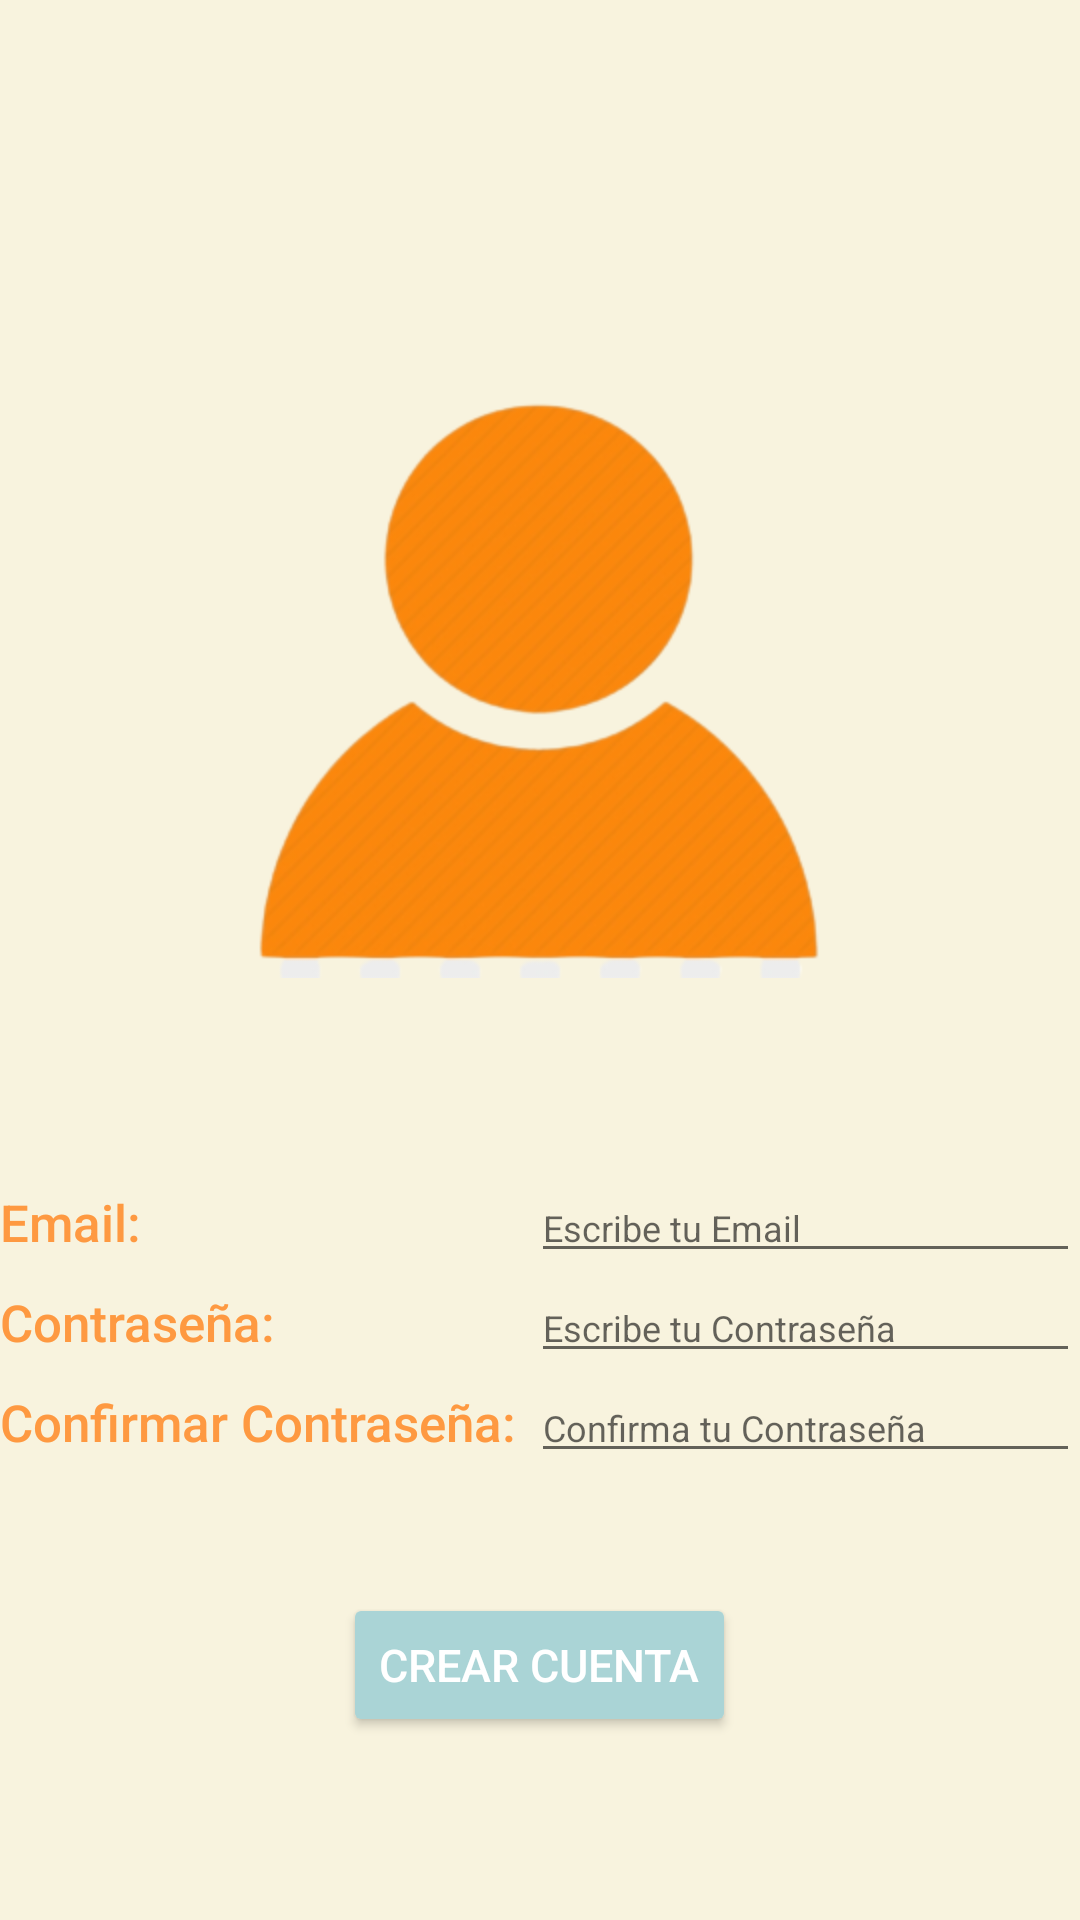

Write the Android layout XML for this screen, with the resource values it uses.
<!-- AndroidManifest.xml: application theme Theme.MyProject -->
<!-- res/layout/activity_new_account.xml -->
<?xml version="1.0" encoding="utf-8"?>
<androidx.constraintlayout.widget.ConstraintLayout xmlns:android="http://schemas.android.com/apk/res/android"
    xmlns:app="http://schemas.android.com/apk/res-auto"
    xmlns:tools="http://schemas.android.com/tools"
    android:layout_width="match_parent"
    android:layout_height="match_parent"
    tools:context=".MainActivity">

    <LinearLayout
        android:layout_width="match_parent"
        android:layout_height="match_parent"
        android:background="#61EDE0A8"
        android:gravity="center"
        android:orientation="vertical"
        app:layout_constraintBottom_toBottomOf="parent"
        app:layout_constraintEnd_toEndOf="parent"
        app:layout_constraintStart_toStartOf="parent"
        app:layout_constraintTop_toTopOf="parent">

        <ImageView
            android:id="@+id/imageNewAccount"
            android:layout_width="200dp"
            android:layout_height="250dp"
            android:layout_margin="40dp"
            android:src="@drawable/_49_3496330_download_person_icon_orange_clipart_computer_icons_user_icon_orange_png_removebg_preview"/>

        <LinearLayout
            android:layout_width="wrap_content"
            android:layout_height="wrap_content"
            android:orientation="horizontal">

            <TextView
                android:id="@+id/textEmailNewAccount"
                android:layout_width="wrap_content"
                android:layout_height="wrap_content"
                android:ems="9"
                android:fontFamily="sans-serif-medium"
                android:text="Email: "
                android:textColor="#FE9941"
                android:textColorHint="#858181"
                android:textSize="17dp" />

            <EditText
                android:id="@+id/editEmailNewAccount"
                android:layout_width="wrap_content"
                android:layout_height="wrap_content"
                android:layout_weight="1"
                android:ems="15"
                android:hint="Escribe tu Email"
                android:inputType="textPersonName"
                android:textSize="12dp" />

        </LinearLayout>

        <LinearLayout
            android:layout_width="wrap_content"
            android:layout_height="wrap_content"
            android:orientation="horizontal">

            <TextView
                android:id="@+id/textPasswordNewAccount"
                android:layout_width="wrap_content"
                android:layout_height="wrap_content"
                android:ems="9"
                android:fontFamily="sans-serif-medium"
                android:text="Contraseña: "
                android:textColor="#FE9941"
                android:textColorHint="#858181"
                android:textSize="17dp" />

            <EditText
                android:id="@+id/editPasswordNewAccount"
                android:layout_width="wrap_content"
                android:layout_height="wrap_content"
                android:layout_weight="1"
                android:ems="15"
                android:hint="Escribe tu Contraseña"
                android:inputType="textPassword"
                android:textSize="12dp" />

        </LinearLayout>

        <LinearLayout
            android:layout_width="wrap_content"
            android:layout_height="wrap_content"
            android:orientation="horizontal">

            <TextView
                android:id="@+id/textConfirmPassword"
                android:layout_width="wrap_content"
                android:layout_height="wrap_content"
                android:ems="9"
                android:fontFamily="sans-serif-medium"
                android:text="Confirmar Contraseña:"
                android:textColor="#FE9941"
                android:textColorHint="#858181"
                android:textSize="17dp" />

            <EditText
                android:id="@+id/editConfirmPassword"
                android:layout_width="wrap_content"
                android:layout_height="wrap_content"
                android:layout_weight="1"
                android:ems="15"
                android:hint="Confirma tu Contraseña"
                android:inputType="textPassword"
                android:textSize="12dp" />

        </LinearLayout>

        <LinearLayout
            android:layout_width="wrap_content"
            android:layout_height="wrap_content"
            android:orientation="horizontal">

            <Button
                android:id="@+id/btnNewAccount"
                android:layout_width="0dp"
                android:layout_height="wrap_content"
                android:layout_weight="1"
                android:backgroundTint="#AAD4D6"
                android:fontFamily="sans-serif-medium"
                android:text="CREAR CUENTA"
                android:textColor="#FFFFFF"
                android:textSize="15dp"
                android:layout_marginTop="40dp"/>
        </LinearLayout>

    </LinearLayout>

</androidx.constraintlayout.widget.ConstraintLayout>
<!-- resources referenced by this layout -->
<resources>
  <!-- drawable _49_3496330_download_person_icon_orange_clipart_computer_icons_user_icon_orange_png_removebg_preview: png bitmap (drawable, 58213 bytes) -->
  <style name="Theme.MyProject" parent="Theme.MaterialComponents.DayNight.DarkActionBar">
          
          <item name="colorPrimary">@color/blue_500</item>
          <item name="colorPrimaryVariant">@color/blue_200</item>
          <item name="colorOnPrimary">@color/beige</item>
          
          <item name="colorSecondary">@color/teal_200</item>
          <item name="colorSecondaryVariant">@color/teal_700</item>
          <item name="colorOnSecondary">@color/black</item>
          
          <item name="android:statusBarColor" tools:targetApi="l">?attr/colorPrimaryVariant</item>
          
      </style>
  <color name="blue_500">#03989E</color>
  <color name="blue_200">#AAD4D6</color>
  <color name="beige">#61EDE0A8</color>
  <color name="teal_200">#FF03DAC5</color>
  <color name="teal_700">#FF018786</color>
  <color name="black">#FF000000</color>
</resources>
